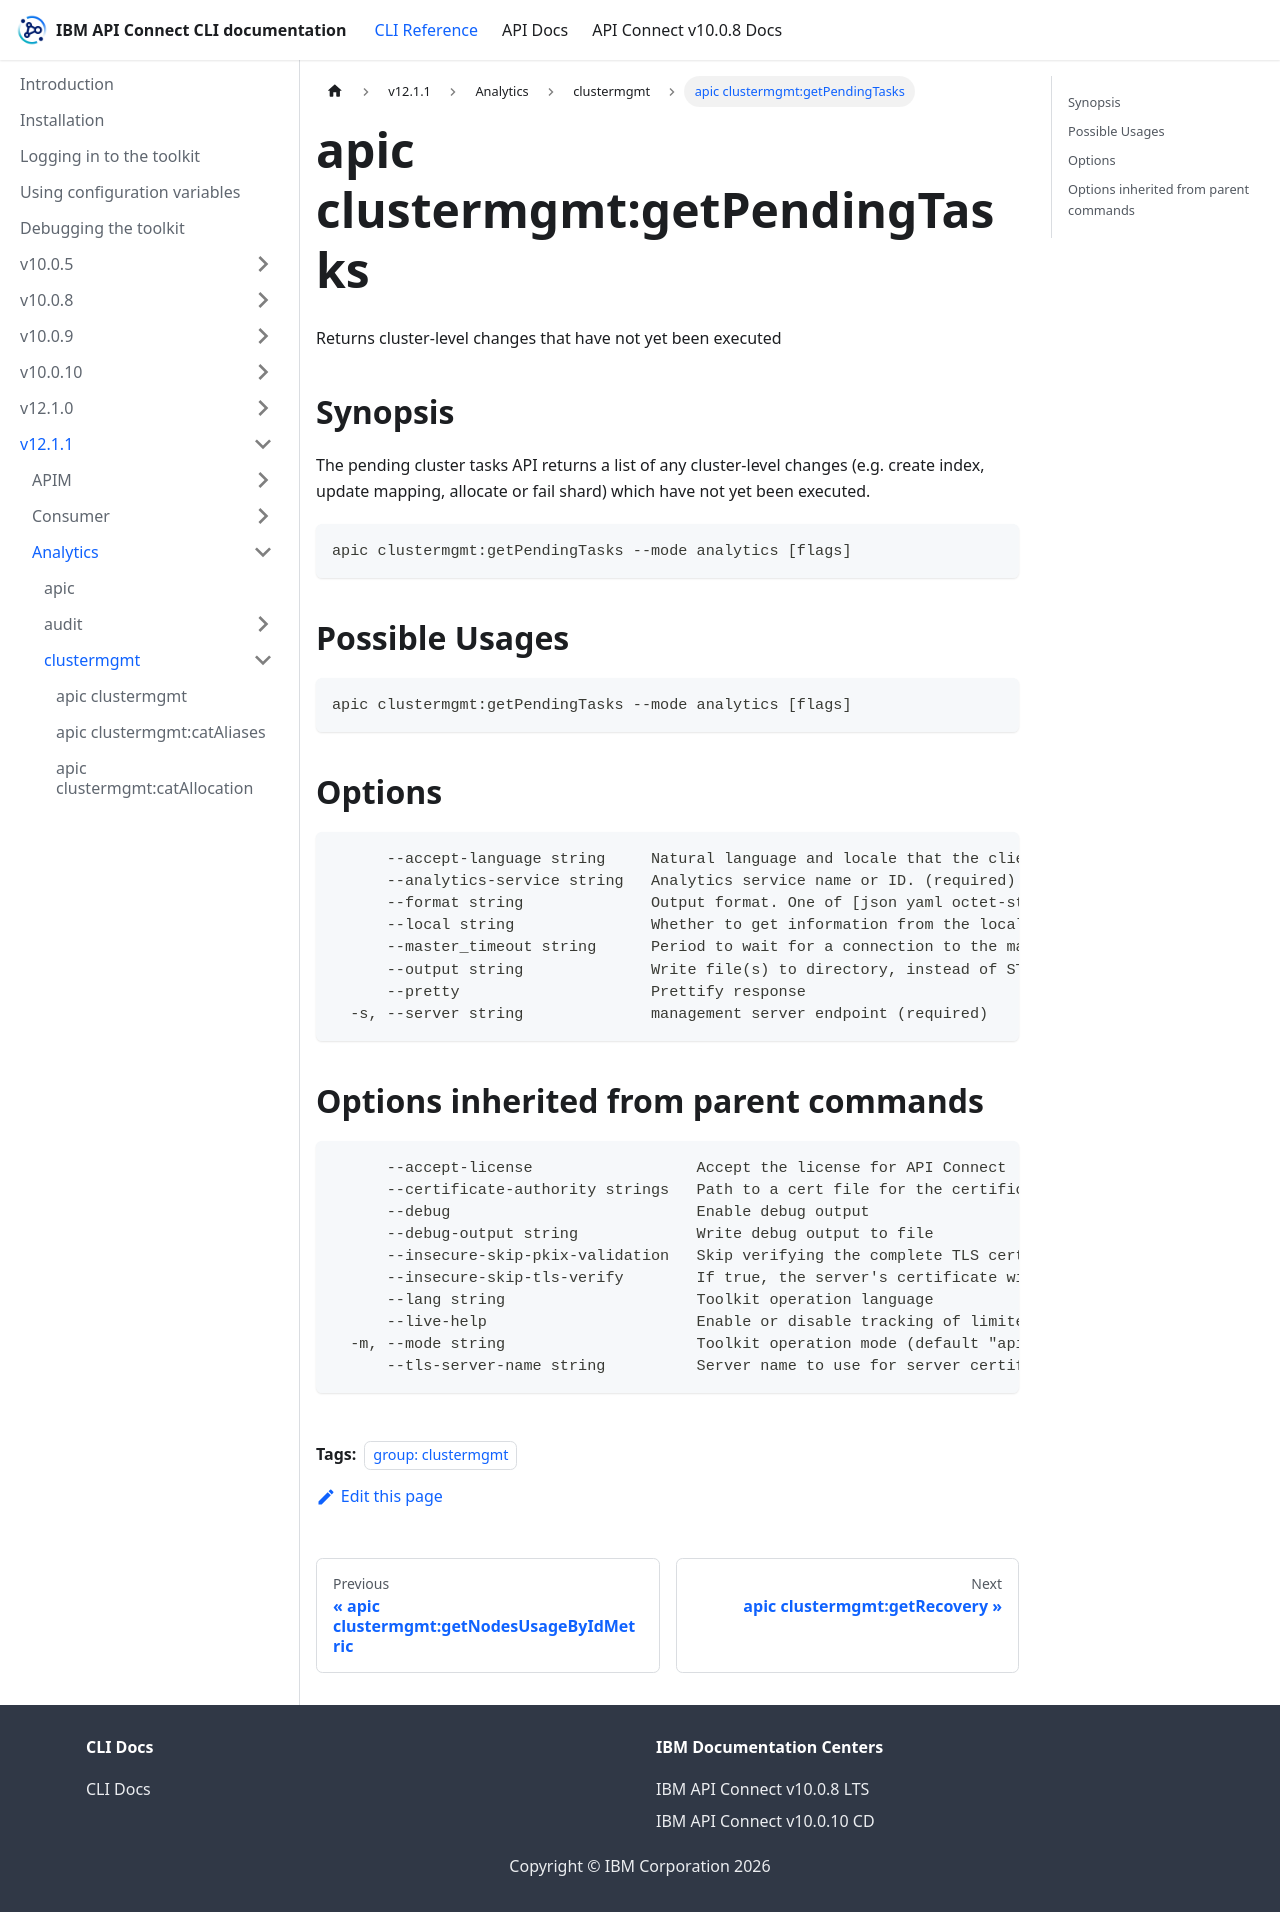

repository: ibm-apiconnect/clidocs · page: docs/v1211/analytics/clustermgmt/apic_clustermgmt_getPendingTasks.html · generator: docusaurus

---
tags:
- "group: clustermgmt"
---
# apic clustermgmt:getPendingTasks

Returns cluster-level changes that have not yet been executed

## Synopsis

The pending cluster tasks API returns a list of any cluster-level changes (e.g. create index, update mapping, allocate or fail shard) which have not yet been executed.

```
apic clustermgmt:getPendingTasks --mode analytics [flags]
```

## Possible Usages

```
apic clustermgmt:getPendingTasks --mode analytics [flags]
```

## Options

```
      --accept-language string     Natural language and locale that the client prefers.
      --analytics-service string   Analytics service name or ID. (required)
      --format string              Output format. One of [json yaml octet-stream go-template=... go-template-file=...], defaults to yaml.
      --local string               Whether to get information from the local node.
      --master_timeout string      Period to wait for a connection to the master node. If no response is received before the timeout expires, the request fails and returns an error.
      --output string              Write file(s) to directory, instead of STDOUT (default "-")
      --pretty                     Prettify response
  -s, --server string              management server endpoint (required)
```

## Options inherited from parent commands

```
      --accept-license                  Accept the license for API Connect
      --certificate-authority strings   Path to a cert file for the certificate authority
      --debug                           Enable debug output
      --debug-output string             Write debug output to file
      --insecure-skip-pkix-validation   Skip verifying the complete TLS certificate chain (insecure)
      --insecure-skip-tls-verify        If true, the server's certificate will not be checked for validity. This will make your HTTPS connections insecure
      --lang string                     Toolkit operation language
      --live-help                       Enable or disable tracking of limited usage information
  -m, --mode string                     Toolkit operation mode (default "apim")
      --tls-server-name string          Server name to use for server certificate validation. If it is not provided, the hostname used to contact the server is used
```
